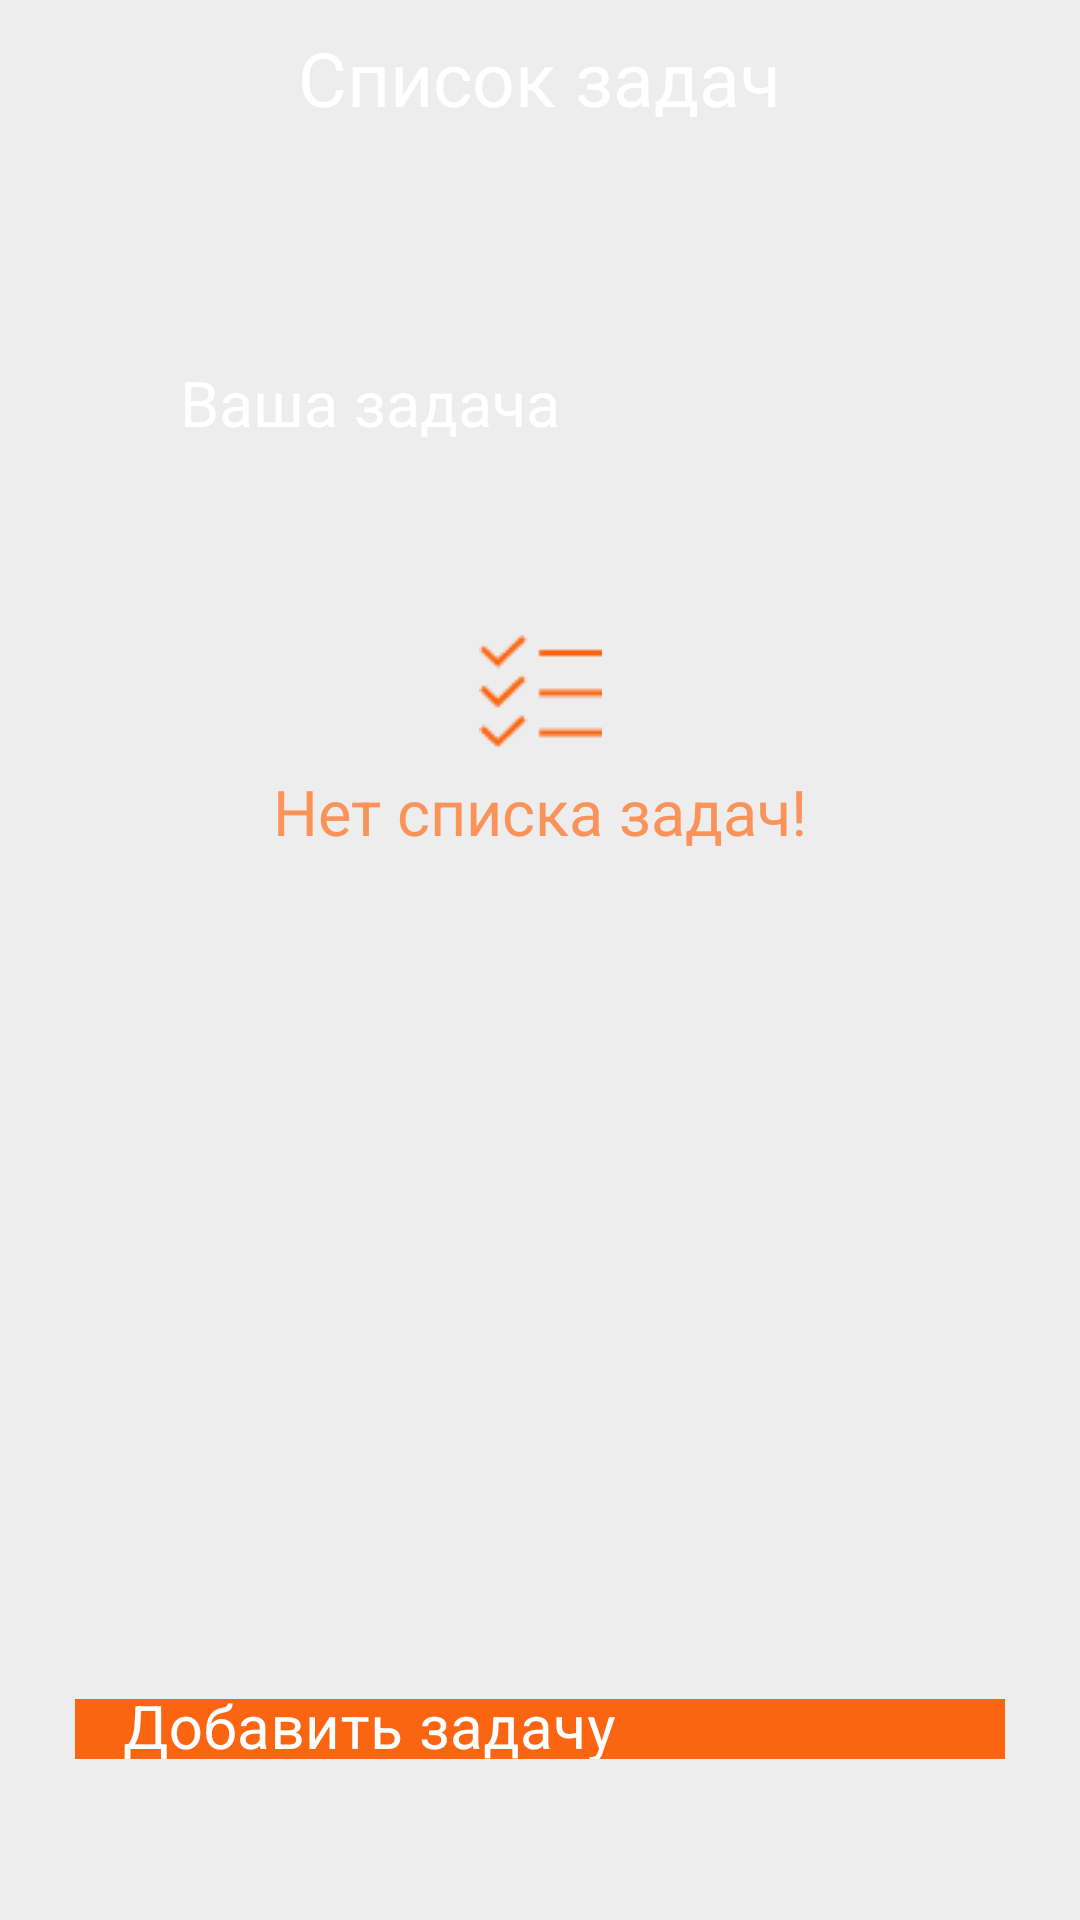

Android layout source for this screen:
<!-- AndroidManifest.xml: application theme Theme.BucketList -->
<!-- res/layout/adding_a_task.xml -->
<?xml version="1.0" encoding="utf-8"?>
<RelativeLayout xmlns:android="http://schemas.android.com/apk/res/android"
    xmlns:app="http://schemas.android.com/apk/res-auto"
    xmlns:tools="http://schemas.android.com/tools"
    android:layout_width="fill_parent"
    android:layout_height="fill_parent"
    android:background="@color/light_grey_1"
    tools:context=".ui.profile.ProfileFragment">


    <RelativeLayout
        android:layout_width="fill_parent"
        android:layout_height="53dp"
        android:layout_centerHorizontal="true"
        android:bottomLeftRadius="200000sp"
        android:bottomRightRadius="200000dp"
        android:foreground="@drawable/title_page">


    </RelativeLayout>




    <TextView
        android:layout_width="wrap_content"
        android:layout_height="30dp"
        android:layout_centerHorizontal="true"
        android:layout_marginStart="140dp"
        android:layout_marginTop="9dp"
        android:text="Список задач"
        android:textColor="#FFFFFF"
        android:textSize="25dp">

    </TextView>

    <androidx.constraintlayout.widget.ConstraintLayout
        android:id="@+id/task"
        android:layout_width="fill_parent"
        android:layout_height="70dp"
        android:layout_marginTop="100dp"
        android:layout_marginStart="30dp"
        android:layout_marginEnd="30dp"
        android:layout_marginBottom="39dp"
        android:foreground="@drawable/btn_save"
        app:layout_constraintBottom_toBottomOf="parent"
        app:layout_constraintEnd_toEndOf="parent"
        app:layout_constraintStart_toStartOf="parent">



    </androidx.constraintlayout.widget.ConstraintLayout>
    <TextView
        android:id="@+id/textView11"
        android:layout_width="match_parent"
        android:layout_height="wrap_content"
        android:layout_marginTop="120dp"
        android:layout_marginStart="60dp"
        android:layout_marginEnd="60dp"
        android:text="Ваша задача"
        android:textColor="@color/white"
        android:textSize="21sp"
        app:layout_constraintBottom_toBottomOf="parent"
        app:layout_constraintStart_toStartOf="parent"
        app:layout_constraintTop_toTopOf="parent" />




    <androidx.constraintlayout.widget.ConstraintLayout
        android:layout_width="match_parent"
        android:layout_height="match_parent"
        android:layout_marginBottom="179dp">

        <ImageButton
            android:id="@+id/imageButton6"
            android:layout_width="41dp"
            android:layout_height="wrap_content"
            android:layout_centerHorizontal="true"
            android:layout_weight="1"
            android:background="@color/light_grey_1"
            android:backgroundTint="@color/light_grey_1"
            android:gravity="center"
            android:src="@drawable/image_adding_task"
            app:layout_constraintBottom_toBottomOf="parent"
            app:layout_constraintEnd_toEndOf="parent"
            app:layout_constraintStart_toStartOf="parent"
            app:layout_constraintTop_toTopOf="parent" />

        <TextView
            android:id="@+id/textView2"
            android:layout_width="wrap_content"
            android:layout_height="wrap_content"
            android:layout_marginTop="80dp"
            android:text="Нет списка задач!"
            android:textColor="@color/orange_2"
            android:textSize="21sp"
            app:layout_constraintBottom_toBottomOf="parent"
            app:layout_constraintEnd_toEndOf="parent"
            app:layout_constraintStart_toStartOf="parent"
            app:layout_constraintTop_toTopOf="parent" />
    </androidx.constraintlayout.widget.ConstraintLayout>


    <androidx.constraintlayout.widget.ConstraintLayout
        android:layout_width="match_parent"
        android:layout_height="match_parent">

        <androidx.constraintlayout.widget.ConstraintLayout
            android:id="@+id/constraintLayout"
            android:layout_width="fill_parent"
            android:layout_height="54dp"
            android:layout_marginStart="10dp"
            android:layout_marginEnd="10dp"
            android:layout_marginBottom="39dp"
            android:foreground="@drawable/btn_save"
            app:layout_constraintBottom_toBottomOf="parent"
            app:layout_constraintEnd_toEndOf="parent"
            app:layout_constraintStart_toStartOf="parent">

        </androidx.constraintlayout.widget.ConstraintLayout>

        <com.google.android.material.textfield.TextInputLayout
            android:layout_width="fill_parent"
            android:layout_height="wrap_content"
            android:layout_marginStart="25dp"
            android:layout_marginTop="-35dp"
            android:layout_marginEnd="25dp"
            android:textColorHint="@color/white"
            app:boxStrokeColor="@color/white"
            app:boxStrokeWidth="0dp"
            app:layout_constraintEnd_toEndOf="parent"
            app:layout_constraintStart_toStartOf="parent"
            app:layout_constraintTop_toBottomOf="@+id/constraintLayout">

            <com.google.android.material.textfield.TextInputEditText
                android:layout_width="fill_parent"
                android:layout_height="20dp"
                android:background="@color/orange_3"
                android:hint="Добавить задачу"
                android:textColor="@color/white"
                android:textColorHint="@color/white"
                android:textSize="20sp" />
        </com.google.android.material.textfield.TextInputLayout>


    </androidx.constraintlayout.widget.ConstraintLayout>


</RelativeLayout>
<!-- resources referenced by this layout -->
<resources>
  <color name="light_grey_1">#EDEDED</color>
  <color name="orange_2">#FA9359</color>
  <color name="orange_3">#FB6511</color>
  <color name="white">#FFFFFFFF</color>
  <!-- drawable btn_save (drawable) -->
  <?xml version="1.0" encoding="utf-8"?>
  <shape xmlns:android="http://schemas.android.com/apk/res/android" android:shape="rectangle" >
      <corners
          android:radius="20dp"
          />
      <gradient
          android:angle="45"
          android:centerX="35%"
          android:centerColor="#FB6511"
          android:startColor="#FB6511"
          android:endColor="#FB6511"
          android:type="linear"
          />
      <padding
          android:left="0dp"
          android:top="0dp"
          android:right="0dp"
          android:bottom="0dp"
          />
      <size
          android:width="149dp"
          android:height="29dp"
          />
      <stroke
          android:width="3dp"
          android:color="#FB6511"
          />
  </shape>
  <!-- drawable image_adding_task: png bitmap (drawable, 744 bytes) -->
  <!-- drawable title_page (drawable) -->
  <?xml version="1.0" encoding="utf-8"?>
  <shape xmlns:android="http://schemas.android.com/apk/res/android" android:shape="rectangle" >
      <corners
          android:topLeftRadius="0dp"
          android:topRightRadius="0dp"
          android:bottomLeftRadius="20dp"
          android:bottomRightRadius="20dp"
          />
      <gradient
          android:angle="45"
          android:centerX="35%"
          android:centerColor="#FA9359"
          android:startColor="#FA9359"
          android:endColor="#FA9359"
          android:type="linear"
          />
      <padding
          android:left="0dp"
          android:top="0dp"
          android:right="0dp"
          android:bottom="0dp"
          />
      <size
          android:width="392dp"
          android:height="76dp"
          />
  </shape>
  <style name="Theme.BucketList" parent="Theme.MaterialComponents.DayNight.DarkActionBar">
          
          <item name="colorPrimary">@color/orange_2</item>
          <item name="colorPrimaryVariant">@color/orange_3</item>
          <item name="colorOnPrimary">@color/white</item>
          
          <item name="colorSecondary">@color/teal_200</item>
          <item name="colorSecondaryVariant">@color/teal_700</item>
          <item name="colorOnSecondary">@color/black</item>
          
          <item name="android:statusBarColor">?attr/colorPrimaryVariant</item>
          
      </style>
  <color name="teal_200">#FF03DAC5</color>
  <color name="teal_700">#FF018786</color>
  <color name="black">#FF000000</color>
</resources>
